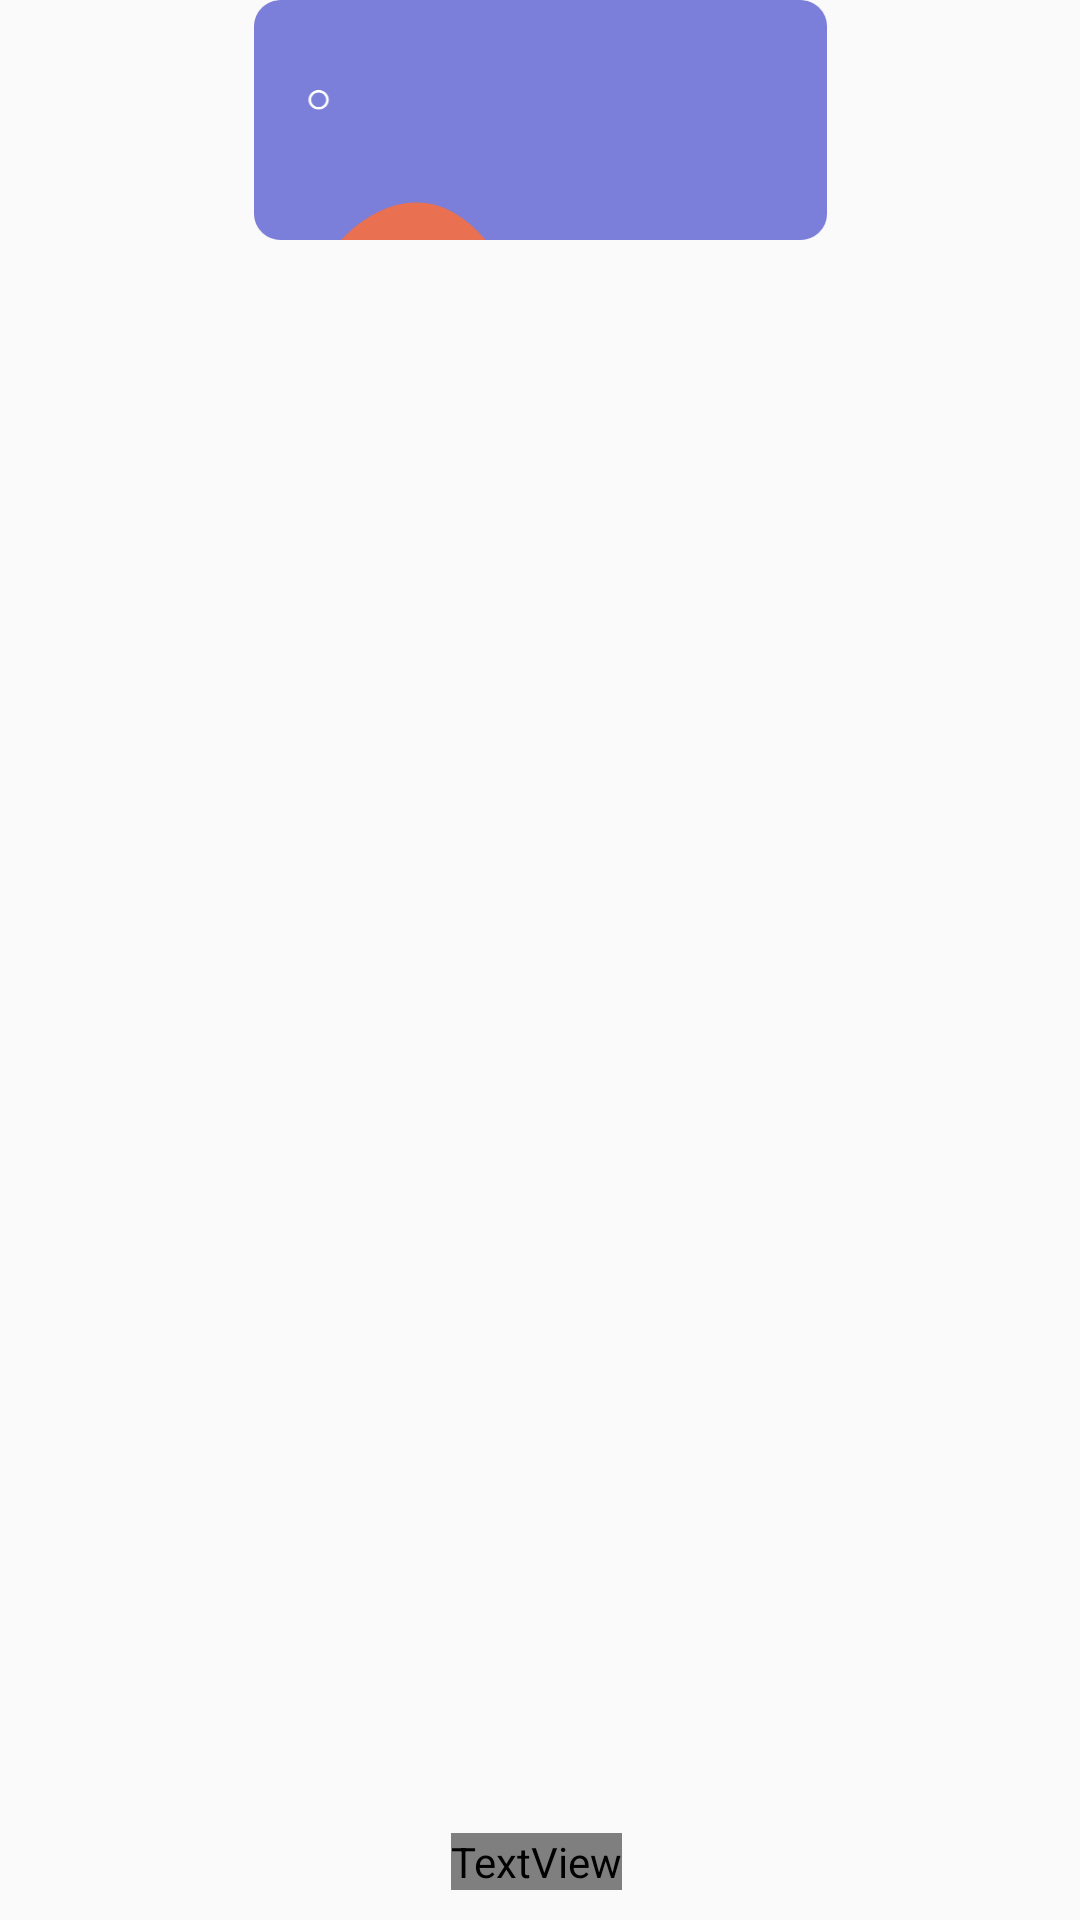

Layout XML and referenced resources for this Android screen:
<!-- AndroidManifest.xml: application theme AppTheme -->
<!-- res/layout/subjectholderitem.xml -->
<?xml version="1.0" encoding="utf-8"?>
<androidx.constraintlayout.widget.ConstraintLayout xmlns:android="http://schemas.android.com/apk/res/android"
    android:layout_width="150dp"
    android:layout_height="wrap_content"
    android:id="@+id/itemcontraints"
    android:layout_margin="10dp"
    xmlns:app="http://schemas.android.com/apk/res-auto">
    <ImageView
        android:id="@+id/bgimage"
        android:layout_width="wrap_content"
        android:layout_height="80dp"
        android:scaleType="fitXY"
        app:layout_constraintEnd_toEndOf="parent"
        app:layout_constraintStart_toStartOf="parent"
        app:layout_constraintTop_toTopOf="parent"
        app:srcCompat="@drawable/subjectitem" />
    <TextView
        android:id="@+id/titleclass"
        android:layout_width="wrap_content"
        android:layout_height="wrap_content"
        android:layout_marginBottom="10dp"
        android:fontFamily="@font/asap_regular"
        android:text="Class"
        android:textColor="@color/colorWhite"
        app:layout_constraintBottom_toBottomOf="parent"
        app:layout_constraintEnd_toEndOf="parent"
        app:layout_constraintHorizontal_bias="0.496"
        app:layout_constraintStart_toStartOf="parent"
        app:layout_constraintTop_toTopOf="@+id/physics_background"
        app:layout_constraintVertical_bias="0.581" />
</androidx.constraintlayout.widget.ConstraintLayout>
<!-- resources referenced by this layout -->
<resources>
  <color name="colorWhite">#FFFFFF</color>
  <!-- drawable subjectitem (drawable) -->
  <vector xmlns:android="http://schemas.android.com/apk/res/android"
      android:width="191dp"
      android:height="83dp"
      android:viewportWidth="191"
      android:viewportHeight="83">
      <path
          android:pathData="M9,0L182,0A9,9 0,0 1,191 9L191,74A9,9 0,0 1,182 83L9,83A9,9 0,0 1,0 74L0,9A9,9 0,0 1,9 0z"
          android:fillColor="#7b7fda"/>
      <path
          android:pathData="M21.535,31.135a3.365,3.365 0,1 0,3.365 3.365A3.365,3.365 0,0 0,21.535 31.135ZM21.535,37.008a2.508,2.508 0,1 1,2.508 -2.508A2.508,2.508 0,0 1,21.535 37.008Z"
          android:fillColor="#fff"/>
      <path
          android:pathData="M29,83s24.253,-29.25 48.2,0"
          android:fillColor="#e97051"/>
  </vector>
  <style name="AppTheme" parent="Theme.AppCompat.Light.NoActionBar">
          
          <item name="colorPrimary">@color/colorPrimary</item>
          <item name="colorPrimaryDark">@color/colorPrimaryDark</item>
          <item name="colorAccent">@color/colorAccent</item>
      </style>
  <color name="colorPrimary">#6200EE</color>
  <color name="colorPrimaryDark">#323848</color>
  <color name="colorAccent">#FFF</color>
</resources>
